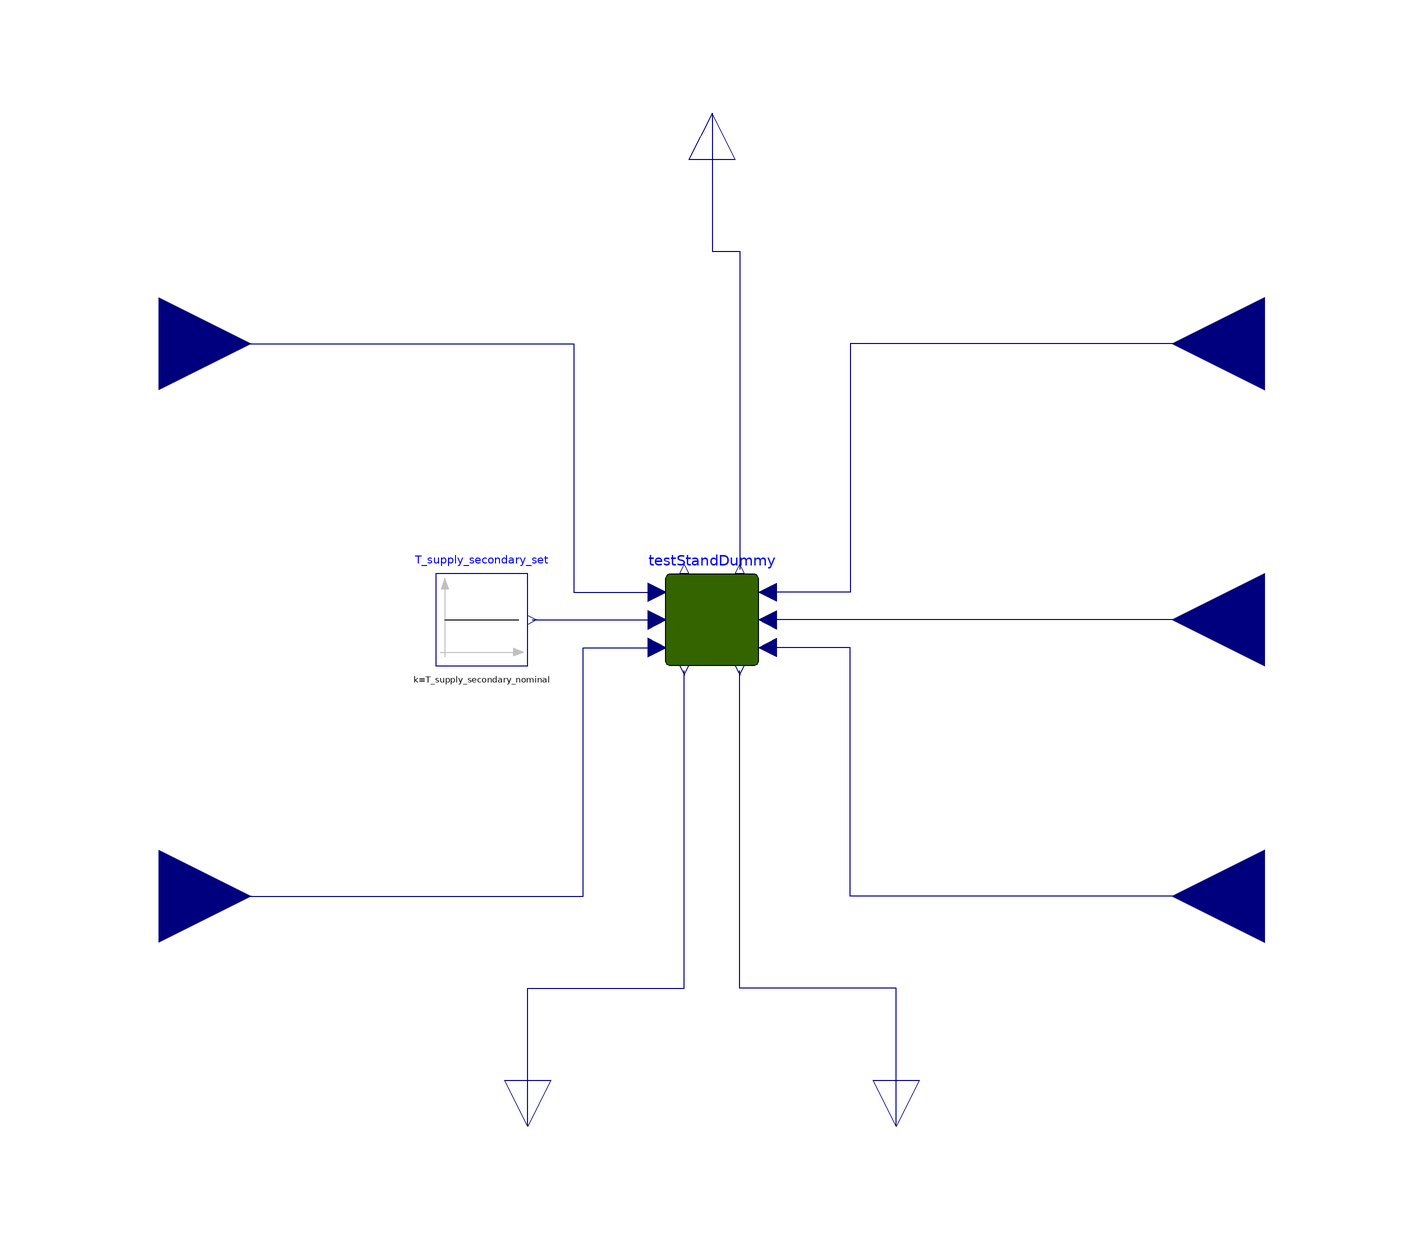

The component connection diagram of the Modelica model below, drawn from its own Placement and Line annotations.

model Teststand

      parameter Modelica.SIunits.Temperature T_supply_primary_nominal=348.15 "Nominal supply temperature";
      parameter Modelica.SIunits.Temperature T_return_primary_nominal=308.15 "Nominal return temperature";

      parameter Modelica.SIunits.Temperature T_supply_secondary_nominal=341.15 "Setpoint for secondary supply temperature";

      parameter Modelica.SIunits.PressureDifference delta_p_secondary_nominal(displayUnit="bar") = 200000 "Nominal pressure difference for secondary side";

      Modelica.Blocks.Sources.Constant T_supply_secondary_set(k=
            T_supply_secondary_nominal)
        annotation (Placement(transformation(extent={{-60,-10},{-40,10}})));
      SubstationTeststand.TestStandSimplifiedPIDPressureCtrl testStandDummy(
        m1_flow_nominal=5,
        m2_flow_nominal=5,
        dp1_nominal=200000,
        dp2_nominal=delta_p_secondary_nominal,
        dpValve_nominal=400000,
        substation(hex(show_T=true)))
        annotation (Placement(transformation(extent={{-10,10},{10,-10}})));
      Modelica.Blocks.Interfaces.RealOutput m_flow_return_primary annotation (
          Placement(transformation(
            extent={{-10,-10},{10,10}},
            rotation=-90,
            origin={-40,-110}), iconTransformation(
            extent={{-10,-11},{10,11}},
            rotation=-90,
            origin={-40,-110})));
      Modelica.Blocks.Interfaces.RealOutput T_return_primary annotation (
          Placement(transformation(
            extent={{-10,-10},{10,10}},
            rotation=-90,
            origin={40,-110}), iconTransformation(
            extent={{-10,-11},{10,11}},
            rotation=-90,
            origin={40,-110})));
      Modelica.Blocks.Interfaces.RealInput T_return_secondary_set annotation (
          Placement(transformation(
            extent={{-20,-20},{20,20}},
            rotation=0,
            origin={-120,60}), iconTransformation(
            extent={{20,-20},{-20,20}},
            rotation=180,
            origin={-120,60})));
      Modelica.Blocks.Interfaces.RealInput T_supply_primary_set annotation (
          Placement(transformation(
            extent={{-20,-20},{20,20}},
            rotation=0,
            origin={-120,-60}), iconTransformation(
            extent={{20,-20},{-20,20}},
            rotation=180,
            origin={-120,-60})));
      Modelica.Blocks.Interfaces.RealInput m_flow_return_secondary annotation (
          Placement(transformation(
            extent={{20,-20},{-20,20}},
            rotation=0,
            origin={120,0}), iconTransformation(
            extent={{20,-20},{-20,20}},
            rotation=0,
            origin={120,0})));
      Modelica.Blocks.Interfaces.RealInput delta_p_secondary_set annotation (
          Placement(transformation(
            extent={{20,-20},{-20,20}},
            rotation=0,
            origin={120,60}), iconTransformation(
            extent={{20,-20},{-20,20}},
            rotation=0,
            origin={120,58})));
      Modelica.Blocks.Interfaces.RealInput delta_p_primary_set annotation (
          Placement(transformation(
            extent={{20,-20},{-20,20}},
            rotation=0,
            origin={120,-60}), iconTransformation(
            extent={{20,-20},{-20,20}},
            rotation=0,
            origin={120,-60})));
      Modelica.Blocks.Interfaces.RealOutput T_supply_secondary annotation (
          Placement(transformation(
            extent={{10,-10},{-10,10}},
            rotation=-90,
            origin={0,110}), iconTransformation(
            extent={{10,-11},{-10,11}},
            rotation=-90,
            origin={0,110})));
    equation
      connect(T_supply_secondary_set.y, testStandDummy.T_supply_secondary_set)
        annotation (Line(points={{-39,0},{-12,0}}, color={0,0,127}));
      connect(T_return_secondary_set, testStandDummy.T_return_secondary_set)
        annotation (Line(points={{-120,60},{-30,60},{-30,6},{-12,6}}, color={0,
              0,127}));
      connect(T_supply_primary_set, testStandDummy.T_supply_primary_set)
        annotation (Line(points={{-120,-60},{-28,-60},{-28,-6},{-12,-6}}, color=
             {0,0,127}));
      connect(delta_p_secondary_set, testStandDummy.delta_p_secondary_set)
        annotation (Line(points={{120,60},{30,60},{30,6},{12,6}}, color={0,0,
              127}));
      connect(m_flow_return_secondary, testStandDummy.m_flow_return_secondary)
        annotation (Line(points={{120,0},{12,0}}, color={0,0,127}));
      connect(delta_p_primary_set, testStandDummy.delta_p_primary_set)
        annotation (Line(points={{120,-60},{30,-60},{30,-6},{12,-6}}, color={0,
              0,127}));
      connect(m_flow_return_primary, testStandDummy.m_flow_return_primary)
        annotation (Line(points={{-40,-110},{-40,-80},{-6,-80},{-6,-11}}, color=
             {0,0,127}));
      connect(T_return_primary, testStandDummy.T_return_primary) annotation (
          Line(points={{40,-110},{40,-80},{6,-80},{6,-11}}, color={0,0,127}));
      connect(T_supply_secondary, testStandDummy.T_supply_secondary)
        annotation (Line(points={{0,110},{0,80},{6,80},{6,11}}, color={0,0,127}));
      annotation (Icon(coordinateSystem(preserveAspectRatio=false), graphics={
                                           Rectangle(
              extent={{-100,100},{100,-100}},
              lineColor={0,0,0},
              fillColor={227,221,16},
              fillPattern=FillPattern.Solid,
              radius=20),
            Text(
              extent={{-60,-118},{60,-178}},
              lineColor={0,0,0},
              pattern=LinePattern.None,
              lineThickness=1,
              fillColor={0,0,173},
              fillPattern=FillPattern.Solid,
              textString="%name")}),                                 Diagram(
            coordinateSystem(preserveAspectRatio=false)));
    end Teststand;